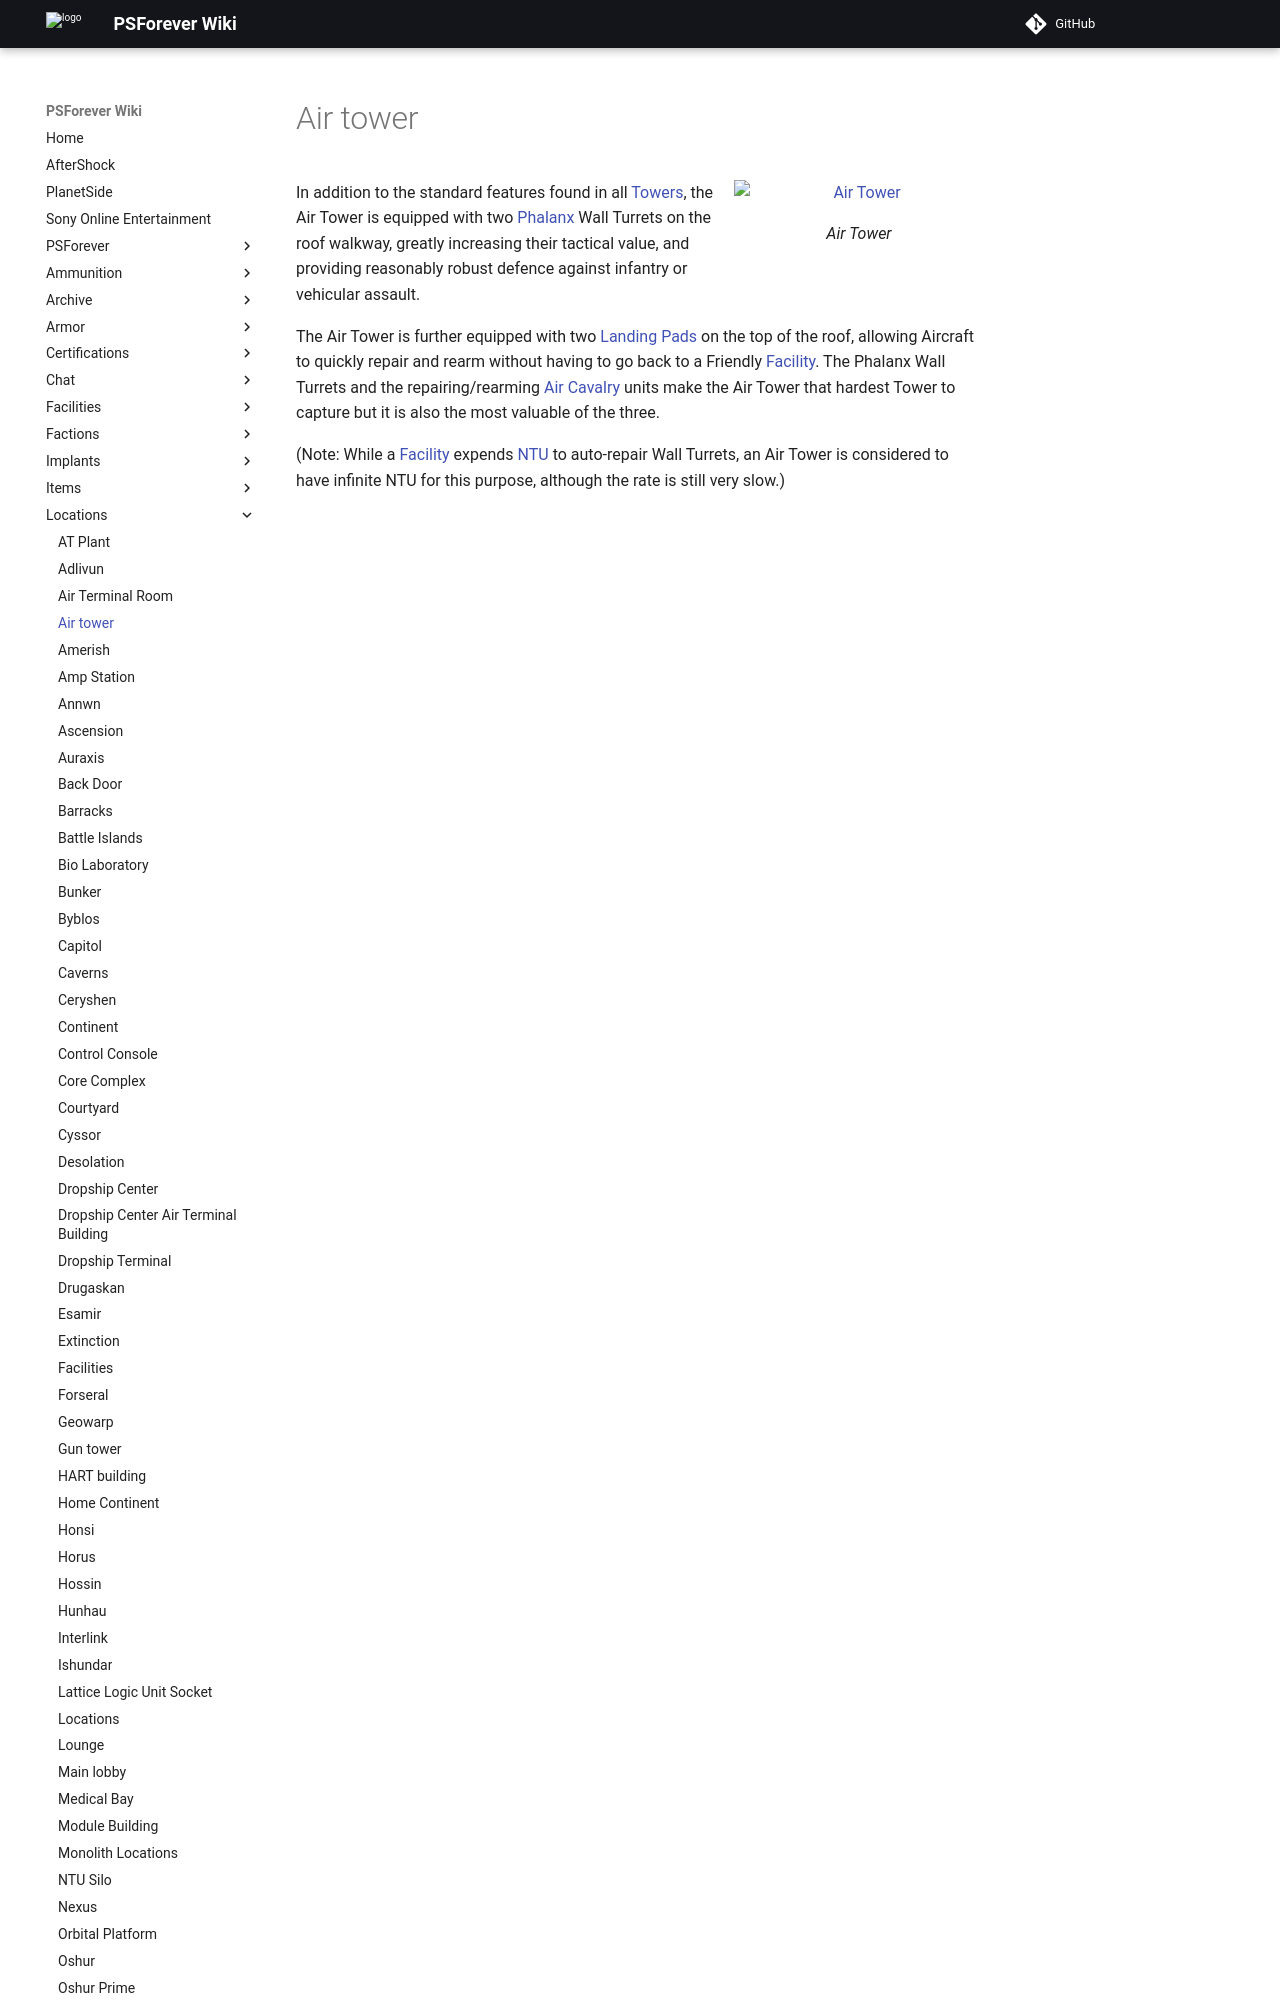

repository: psforever/wiki · page: locations/Air_tower/index.html · generator: mkdocs

# Air tower

![Air Tower](../images/Air.jpg){ class="figure" }

In addition to the standard features found in all [Towers](Towers.md), the Air
Tower is equipped with two [Phalanx](../items/Phalanx.md) Wall Turrets on the
roof walkway, greatly increasing their tactical value, and providing reasonably
robust defence against infantry or vehicular assault.
